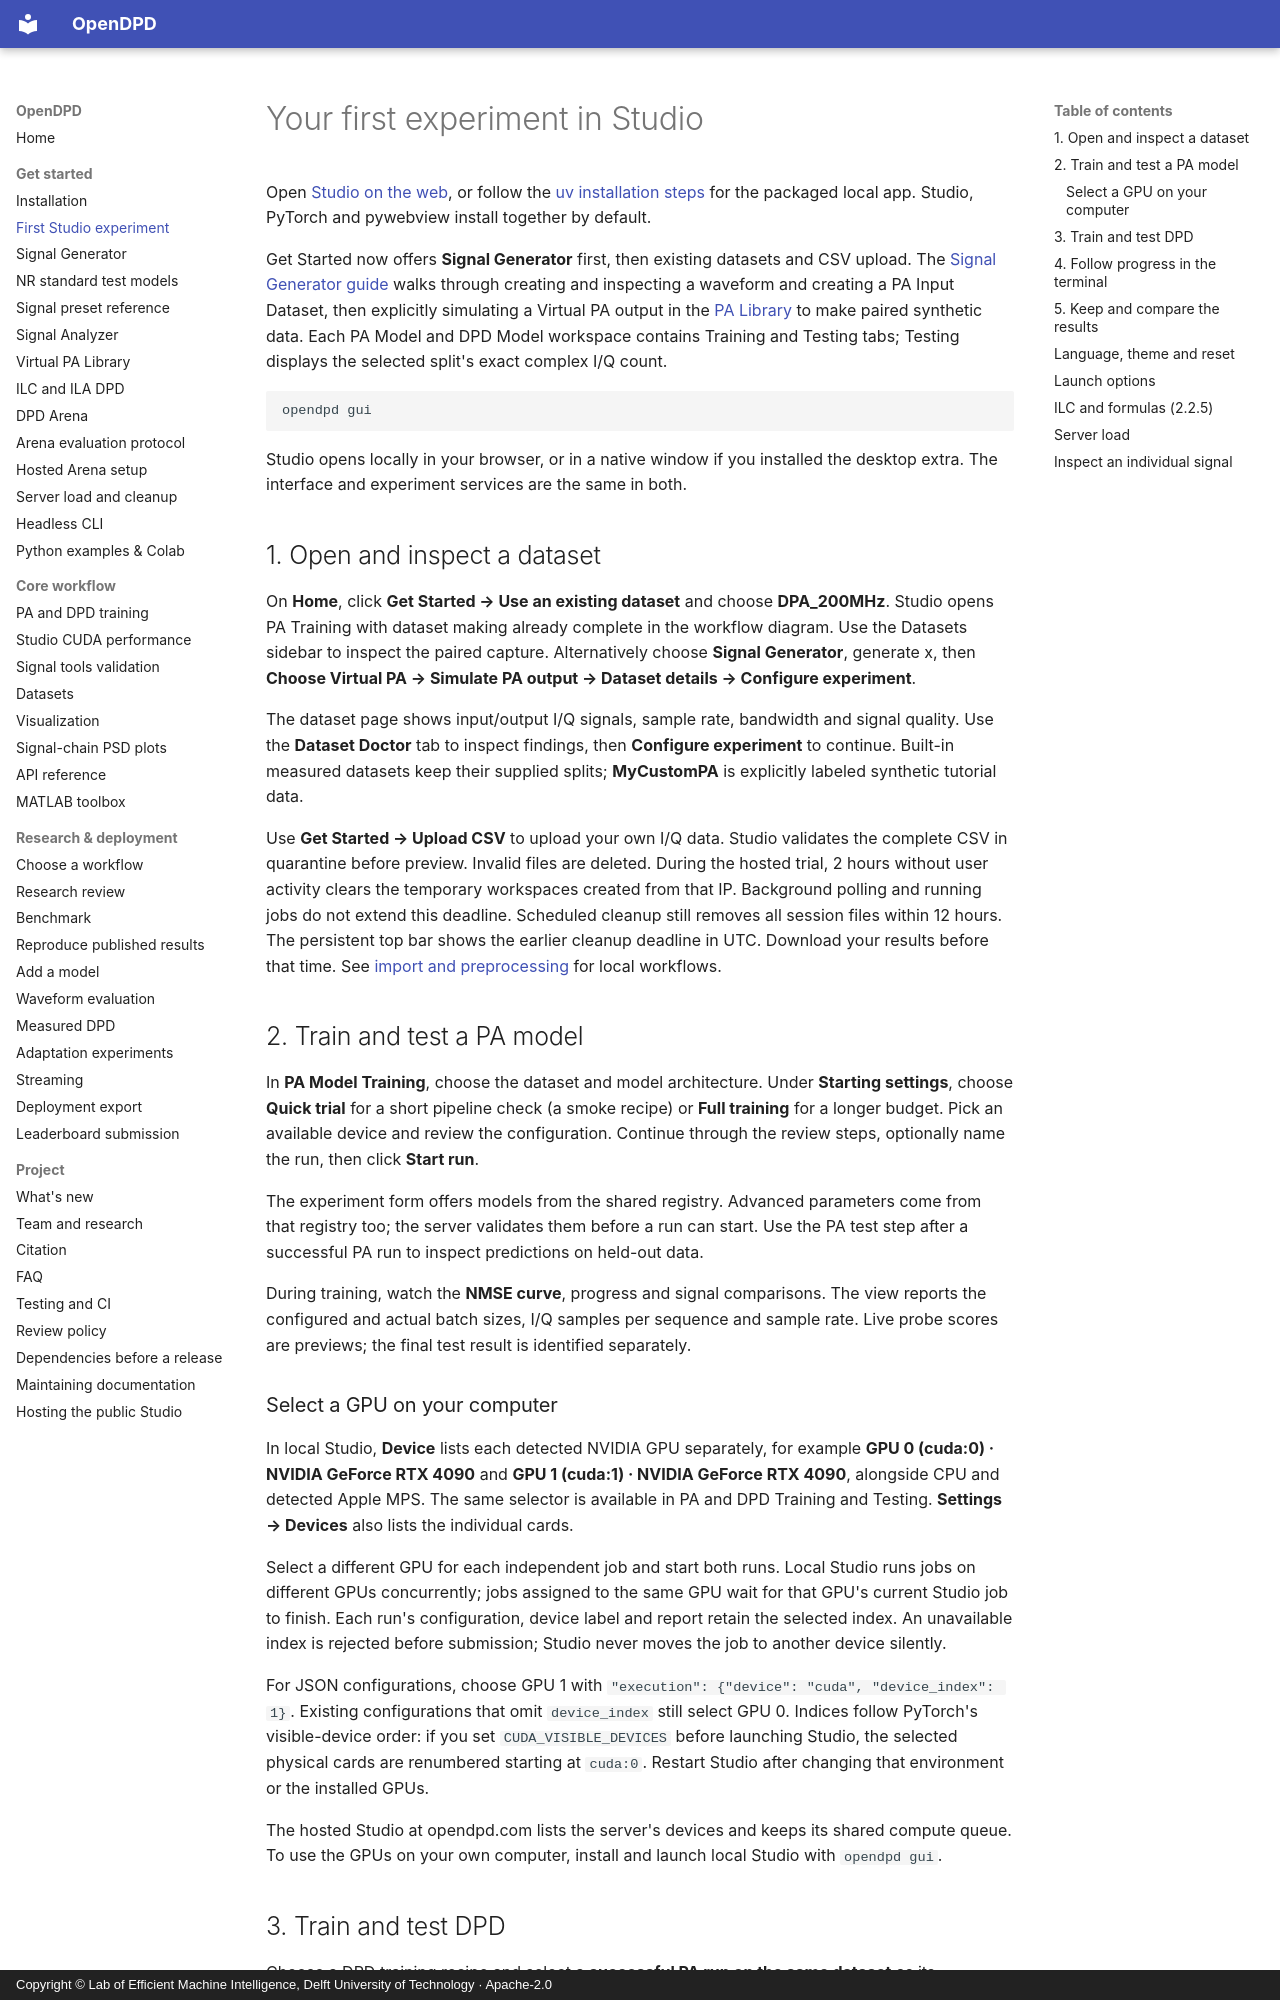

repository: lab-emi/OpenDPD · page: tutorials/gui-quickstart/index.html · generator: mkdocs · copyright: Copyright © Lab of Efficient Machine Intelligence, Delft University of Technology · Apache-2.0

# Your first experiment in Studio

Open [Studio on the web](https://opendpd.com/studio/), or follow the [uv installation steps](../install.md) for the packaged local app. Studio, PyTorch and pywebview install together by default.

Get Started now offers **Signal Generator** first, then existing datasets and CSV upload. The [Signal Generator guide](../guides/signal-generator.md) walks through creating and inspecting a waveform and creating a PA Input Dataset, then explicitly simulating a Virtual PA output in the [PA Library](../guides/virtual-pa-library.md) to make paired synthetic data. Each PA Model and DPD Model workspace contains Training and Testing tabs; Testing displays the selected split's exact complex I/Q count.

```bash
opendpd gui
```

Studio opens locally in your browser, or in a native window if you installed the desktop extra. The interface and experiment services are the same in both.

## 1. Open and inspect a dataset

On **Home**, click **Get Started → Use an existing dataset** and choose **DPA_200MHz**. Studio opens PA Training with dataset making already complete in the workflow diagram. Use the Datasets sidebar to inspect the paired capture. Alternatively choose **Signal Generator**, generate x, then **Choose Virtual PA → Simulate PA output → Dataset details → Configure experiment**.

The dataset page shows input/output I/Q signals, sample rate, bandwidth and signal quality. Use the **Dataset Doctor** tab to inspect findings, then **Configure experiment** to continue. Built-in measured datasets keep their supplied splits; **MyCustomPA** is explicitly labeled synthetic tutorial data.

Use **Get Started → Upload CSV** to upload your own I/Q data. Studio validates the complete CSV in quarantine before preview. Invalid files are deleted. During the hosted trial, 2 hours without user activity clears the temporary workspaces created from that IP. Background polling and running jobs do not extend this deadline. Scheduled cleanup still removes all session files within 12 hours. The persistent top bar shows the earlier cleanup deadline in UTC. Download your results before that time. See [import and preprocessing](headless-cli.md#use-your-own-data) for local workflows.

## 2. Train and test a PA model

In **PA Model Training**, choose the dataset and model architecture. Under **Starting settings**, choose **Quick trial** for a short pipeline check (a smoke recipe) or **Full training** for a longer budget. Pick an available device and review the configuration. Continue through the review steps, optionally name the run, then click **Start run**.

The experiment form offers models from the shared registry. Advanced parameters come from that registry too; the server validates them before a run can start. Use the PA test step after a successful PA run to inspect predictions on held-out data.

During training, watch the **NMSE curve**, progress and signal comparisons. The view reports the configured and actual batch sizes, I/Q samples per sequence and sample rate. Live probe scores are previews; the final test result is identified separately.
